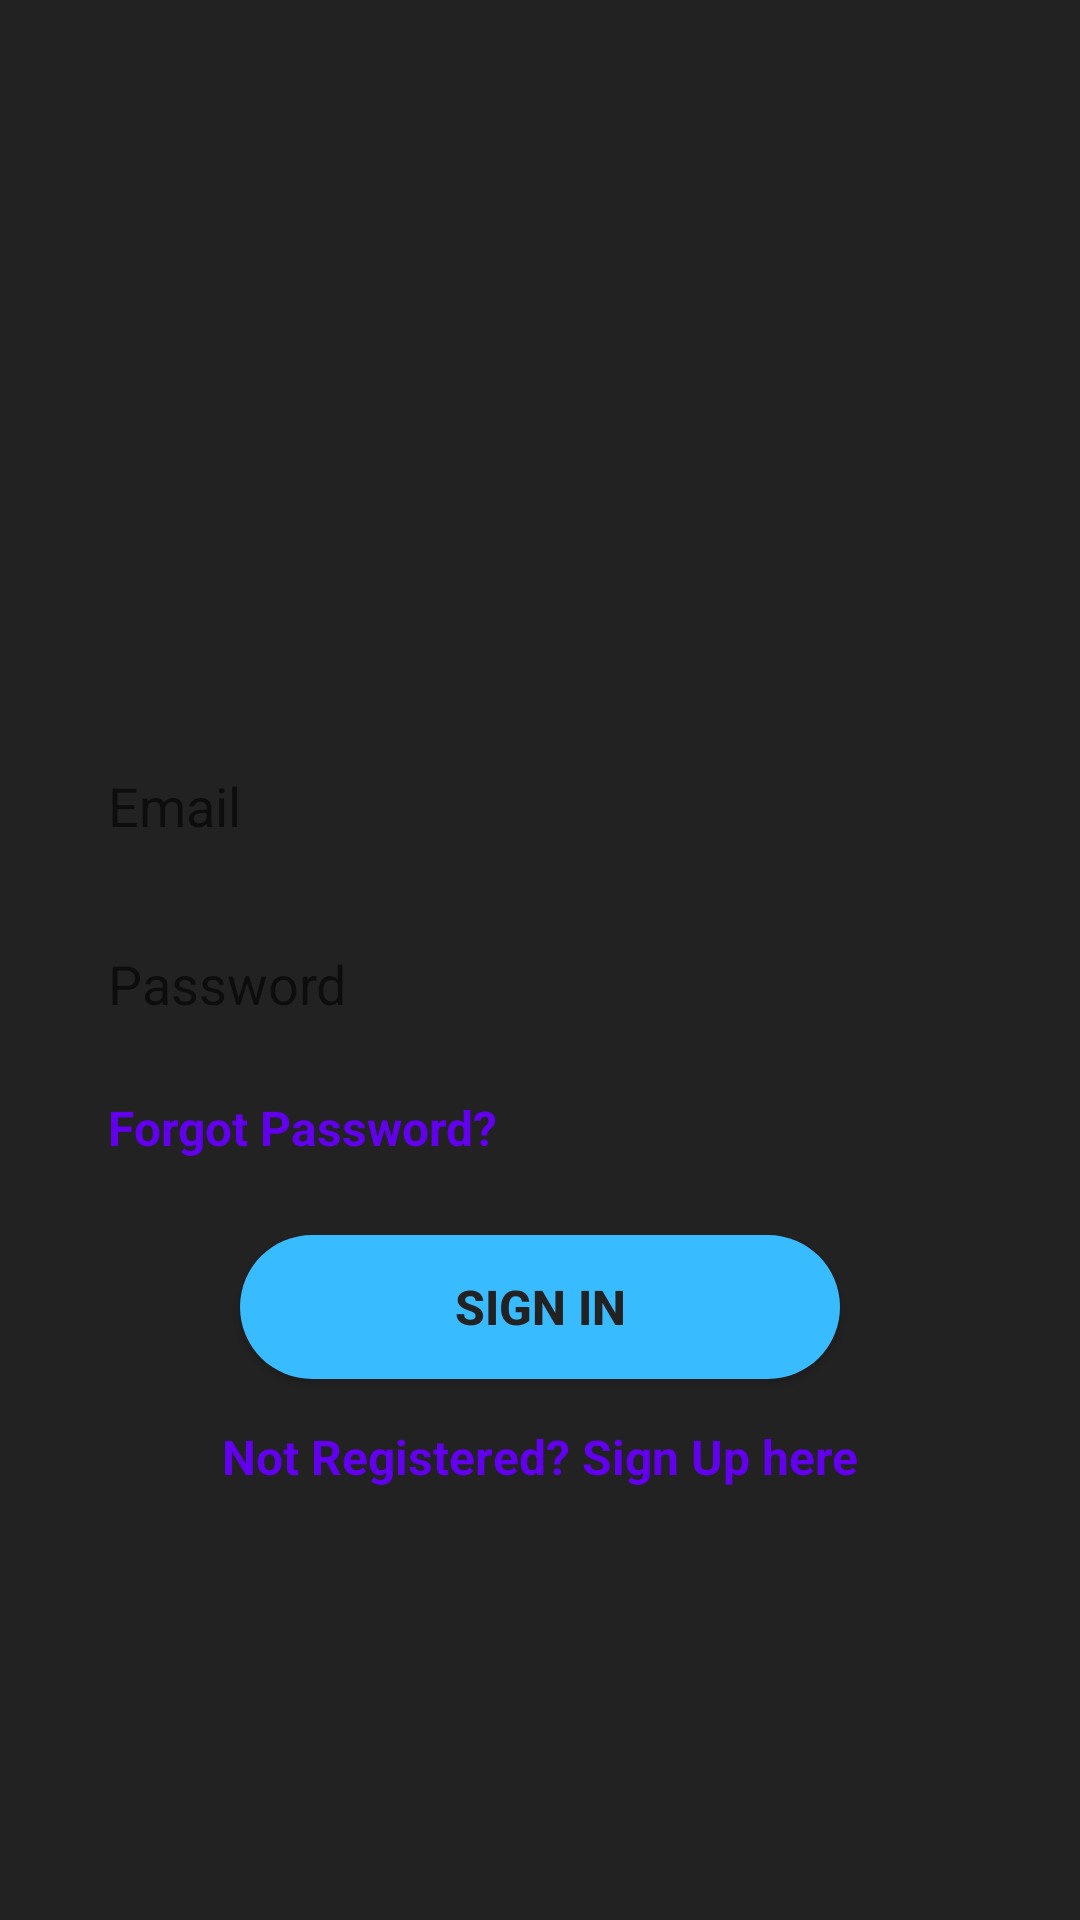

Layout XML and referenced resources for this Android screen:
<!-- AndroidManifest.xml: application theme Theme.TaskNotification -->
<!-- res/layout/activity_login.xml -->
<?xml version="1.0" encoding="utf-8"?>
<androidx.constraintlayout.widget.ConstraintLayout xmlns:android="http://schemas.android.com/apk/res/android"
    xmlns:app="http://schemas.android.com/apk/res-auto"
    xmlns:tools="http://schemas.android.com/tools"
    android:layout_width="match_parent"
    android:layout_height="match_parent"
    tools:context=".loginActivity"
    android:background="#222222">

    <EditText
        android:id="@+id/editText"
        android:layout_width="0dp"
        android:layout_height="wrap_content"
        android:layout_marginStart="16dp"
        android:layout_marginTop="90dp"
        android:layout_marginEnd="16dp"
        android:background="@drawable/edittext"
        android:ems="10"
        android:hint="Email"
        android:inputType="textEmailAddress"
        android:padding="10dp"
        android:paddingStart="20dp"
        app:layout_constraintEnd_toEndOf="parent"
        app:layout_constraintStart_toStartOf="parent"
        app:layout_constraintTop_toBottomOf="@+id/imageView" />

    <EditText
        android:id="@+id/editText2"
        android:layout_width="0dp"
        android:layout_height="wrap_content"
        android:layout_marginStart="16dp"
        android:layout_marginTop="15dp"
        android:layout_marginEnd="16dp"
        android:background="@drawable/edittext"
        android:ems="10"
        android:hint="Password"
        android:inputType="textPassword"
        android:padding="10dp"
        android:paddingStart="20dp"
        app:layout_constraintEnd_toEndOf="parent"
        app:layout_constraintStart_toStartOf="parent"
        app:layout_constraintTop_toBottomOf="@+id/editText" />

    <TextView
        android:id="@+id/textView"
        android:layout_width="0dp"
        android:layout_height="wrap_content"
        android:layout_marginStart="16dp"
        android:layout_marginTop="15dp"
        android:layout_marginEnd="16dp"
        android:text="Not Registered? Sign Up here"
        android:textAlignment="center"
        android:textColor="#FF6200EE"
        android:textSize="16sp"
        android:textStyle="bold"
        app:layout_constraintEnd_toEndOf="parent"
        app:layout_constraintStart_toStartOf="parent"
        app:layout_constraintTop_toBottomOf="@+id/button" />

    <Button
        android:id="@+id/button"
        android:layout_width="200dp"
        android:layout_height="wrap_content"
        android:layout_marginStart="16dp"
        android:layout_marginTop="25dp"
        android:layout_marginEnd="16dp"
        android:background="@drawable/button_corner"
        android:text="Sign In"
        android:textColor="#222222"
        android:textSize="16dp"
        android:textStyle="bold"
        app:layout_constraintEnd_toEndOf="parent"
        app:layout_constraintStart_toStartOf="parent"
        app:layout_constraintTop_toBottomOf="@+id/forgotpassword" />

    <TextView
        android:id="@+id/forgotpassword"
        android:layout_width="0dp"
        android:layout_height="wrap_content"
        android:layout_marginStart="16dp"
        android:layout_marginTop="15dp"
        android:layout_marginEnd="16dp"
        android:paddingStart="20dp"
        android:text="Forgot Password?"
        android:textAlignment="textStart"
        android:textColor="#FF6200EE"
        android:textSize="16sp"
        android:textStyle="bold"
        app:layout_constraintEnd_toEndOf="parent"
        app:layout_constraintStart_toStartOf="parent"
        app:layout_constraintTop_toBottomOf="@+id/editText2" />

    <ImageView
        android:id="@+id/imageView"
        android:layout_width="141dp"
        android:layout_height="120dp"
        android:foreground="@mipmap/ic_launcher_round"
        app:layout_constraintBottom_toBottomOf="parent"
        app:layout_constraintEnd_toEndOf="parent"
        app:layout_constraintStart_toStartOf="parent"
        app:layout_constraintTop_toTopOf="parent"
        app:layout_constraintVertical_bias="0.06999999" />

</androidx.constraintlayout.widget.ConstraintLayout>
<!-- resources referenced by this layout -->
<resources>
  <!-- drawable button_corner (drawable) -->
  <?xml version="1.0" encoding="utf-8"?>
  <shape xmlns:android="http://schemas.android.com/apk/res/android">
      <solid android:color="#39bbff"></solid>
      <corners android:radius="200dp"></corners>
  </shape>
  <!-- mipmap ic_launcher_round: png bitmap (mipmap-mdpi, 2618 bytes) -->
  <style name="Theme.TaskNotification" parent="Theme.MaterialComponents.DayNight.NoActionBar">
          
          <item name="colorPrimary">@color/purple_500</item>
          <item name="colorPrimaryVariant">@color/purple_700</item>
          <item name="colorOnPrimary">@color/white</item>
          
          <item name="colorSecondary">@color/teal_200</item>
          <item name="colorSecondaryVariant">@color/teal_700</item>
          <item name="colorOnSecondary">@color/black</item>
          
          <item name="android:statusBarColor" tools:targetApi="l">?attr/colorPrimaryVariant</item>
          
      </style>
  <!-- not gathered from this repository: default colours our renderer supplied (Android Studio template values) -->
  <color name="purple_500">#FF6200EE</color>
  <color name="purple_700">#FF3700B3</color>
  <color name="teal_200">#FF03DAC5</color>
  <color name="teal_700">#FF018786</color>
  <color name="black">#FF000000</color>
  <color name="white">#FFFFFFFF</color>
</resources>
